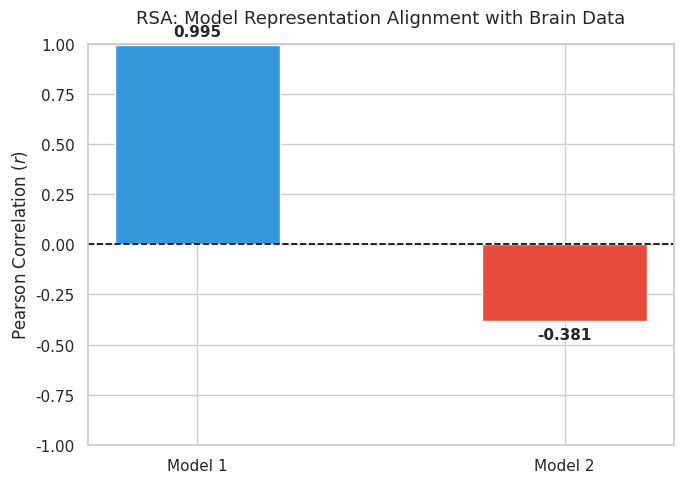
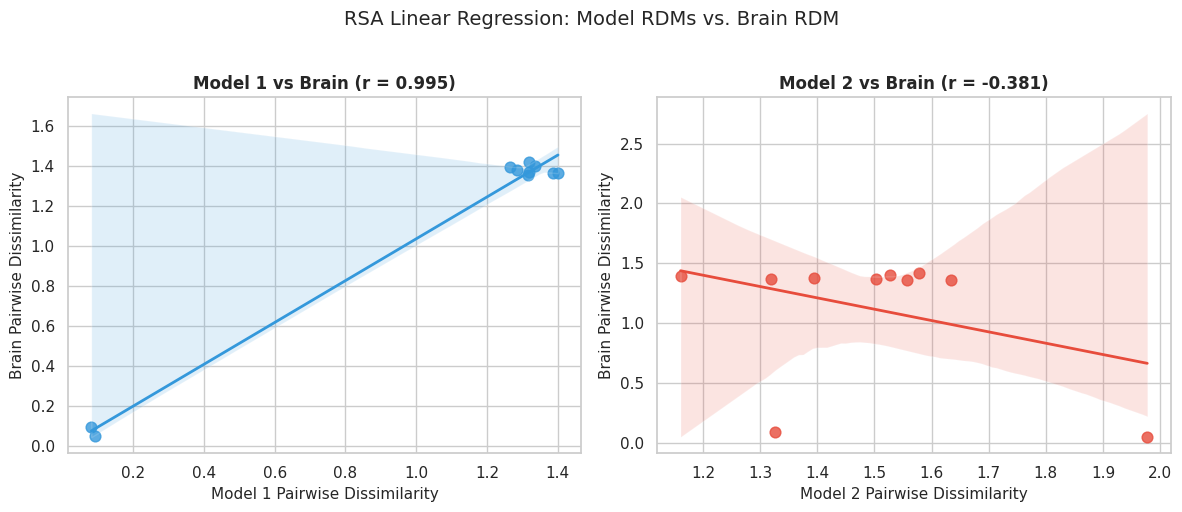
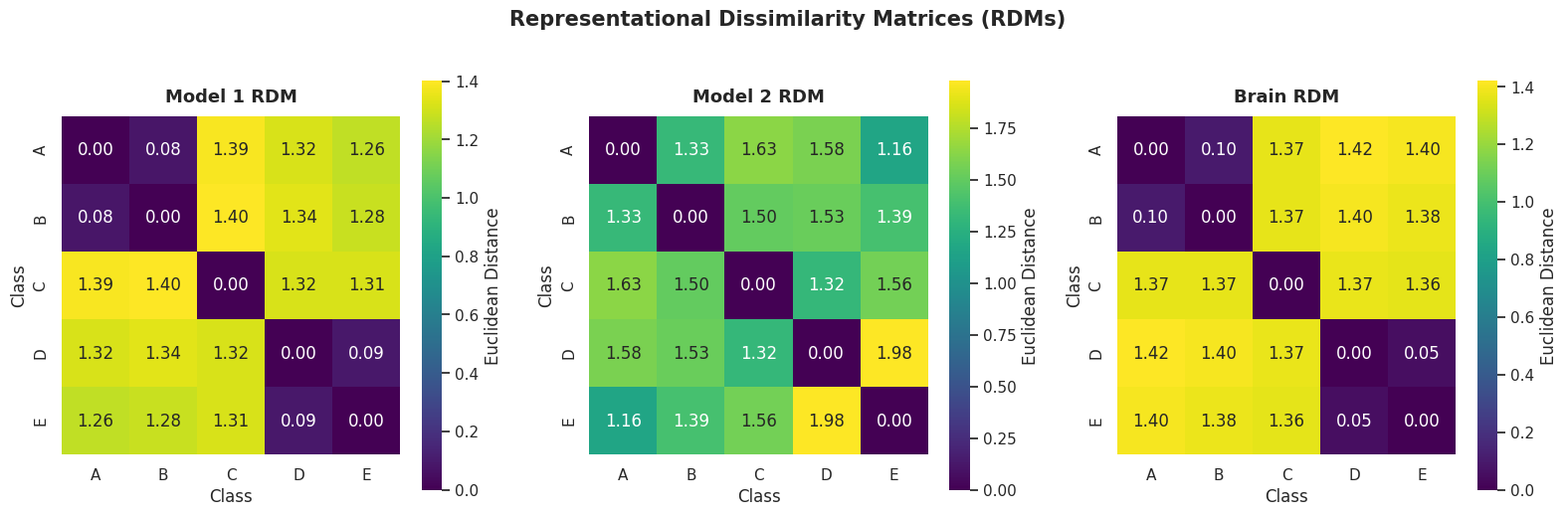
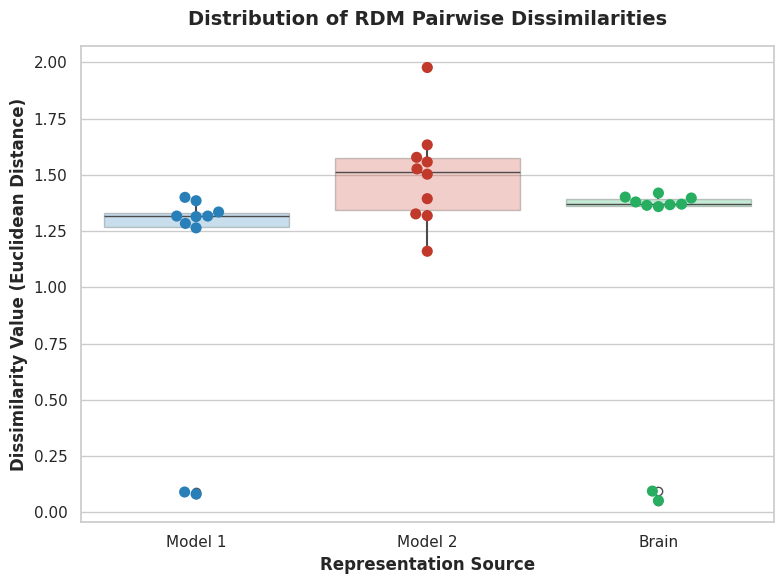

Write Python code to recreate these figures, in order.
# the matrices
import numpy as np
import pandas as pd

# Define classes
classes = ["A", "B", "C", "D", "E"]

# 1. Define original data matrices (5 x n)
model1_data = np.array(
    [
        [0.971, 0.040, -0.046, 0.141, -0.159],
        [0.988, 0.017, -0.068, 0.073, -0.131],
        [0.102, 0.155, 0.973, -0.084, 0.090],
        [0.089, 0.992, -0.031, -0.067, -0.072],
        [0.144, 0.975, -0.027, -0.061, -0.142],
    ]
)

model2_data = np.array(
    [
        [-0.267, -0.215, -0.032, -0.088, -0.189, -0.895, -0.175],
        [0.113, 0.293, 0.401, 0.783, -0.137, -0.260, -0.097],
        [0.932, -0.072, -0.073, -0.188, 0.236, 0.079, 0.089],
        [0.067, -0.087, 0.185, -0.157, -0.179, 0.122, 0.955],
        [-0.130, -0.115, -0.076, -0.042, -0.094, -0.083, -0.979],
    ]
)

brain_data = np.array(
    [
        [0.981, -0.066, -0.045, -0.140, 0.058, 0.005, 0.060, -0.016, -0.095],
        [0.974, -0.042, -0.055, -0.179, 0.050, 0.049, 0.014, 0.035, -0.087],
        [0.100, 0.138, 0.960, -0.084, 0.089, -0.022, -0.096, -0.079, -0.145],
        [0.051, 0.990, -0.099, -0.016, 0.003, -0.067, -0.032, -0.003, -0.086],
        [0.077, 0.986, -0.094, -0.042, 0.013, -0.067, -0.036, -0.037, -0.097],
    ]
)

#RDM for model 1 and 2
import math
def rdm(data):
  n = data.shape[0]
  rdm = np.zeros((n, n))
  for i in range(n):
    for j in range(n):
      rdm[i, j] = math.sqrt((np.sum((data[i] - data[j])**2)))
  return rdm

rdm_m1 = pd.DataFrame(rdm(model1_data), index=classes, columns=classes)
rdm_m2 = pd.DataFrame(rdm(model2_data), index=classes, columns=classes)
rdm_b = pd.DataFrame(rdm(brain_data), index=classes, columns=classes)
print(rdm_m1)
print(rdm_m2)
print(rdm_b)

import numpy as np


def upper_triangle(rdm) -> np.ndarray:
    """Extract the off-diagonal upper-triangular entries of an RDM as a 1D vector."""
    rdm_arr = np.asarray(rdm)  # Converts DataFrame to NumPy array safely
    return rdm_arr[np.triu_indices(rdm_arr.shape[0], k=1)]


def lower_triangle(rdm) -> np.ndarray:
    """Extract the off-diagonal lower-triangular entries of an RDM as a 1D vector."""
    rdm_arr = np.asarray(rdm)  # Converts DataFrame to NumPy array safely
    return rdm_arr[np.tril_indices(rdm_arr.shape[0], k=-1)]


def compare_rdms(rdm_a, rdm_b) -> float:
    """Compare two RDMs via Pearson correlation of their upper-triangular entries."""
    vec_a = upper_triangle(rdm_a)
    vec_b = upper_triangle(rdm_b)

    return np.corrcoef(vec_a, vec_b)[0, 1]

print(compare_rdms(rdm_m1, rdm_b))
print(compare_rdms(rdm_m2, rdm_b))
print(compare_rdms(rdm_m1, rdm_m2))

import matplotlib.pyplot as plt
import numpy as np
import seaborn as sns

# Compute correlations with the Brain RDM
corr_m1_brain = compare_rdms(rdm_m1, rdm_b)
corr_m2_brain = compare_rdms(rdm_m2, rdm_b)

# Setup data
models = ["Model 1", "Model 2"]
correlations = [corr_m1_brain, corr_m2_brain]

# Set visual style
sns.set_theme(style="whitegrid")
plt.figure(figsize=(7, 5))

# Create bar plot
bars = plt.bar(models, correlations, color=["#3498db", "#e74c3c"], width=0.45)

# Add horizontal line at y = 0
plt.axhline(0, color="black", linewidth=1.2, linestyle="--")

# Dynamically place value labels above positive bars and below negative bars
for bar in bars:
    height = bar.get_height()
    va_position = "bottom" if height >= 0 else "top"
    offset = 0.03 if height >= 0 else -0.03

    plt.text(
        bar.get_x() + bar.get_width() / 2.0,
        height + offset,
        f"{height:.3f}",
        ha="center",
        va=va_position,
        fontsize=11,
        fontweight="bold",
    )

# Formatting axis to show full correlation range [-1, 1]
plt.ylabel("Pearson Correlation ($r$)", fontsize=12)
plt.title(
    "RSA: Model Representation Alignment with Brain Data",
    fontsize=13,
    pad=15,
)
plt.ylim(-1.0, 1.0)  # Standard correlation bounds from -1 to +1

plt.tight_layout()
plt.show()

import matplotlib.pyplot as plt
import numpy as np
import seaborn as sns

# Extract 1D off-diagonal upper-triangle vectors (10 pairwise distance values each)
vec_m1 = upper_triangle(rdm_m1)
vec_m2 = upper_triangle(rdm_m2)
vec_brain = upper_triangle(rdm_b)

# Calculate Pearson r
r_m1 = compare_rdms(rdm_m1, rdm_b)
r_m2 = compare_rdms(rdm_m2, rdm_b)

# Set style
sns.set_theme(style="whitegrid")
fig, axes = plt.subplots(1, 2, figsize=(12, 5))

# Plot 1: Model 1 vs Brain
sns.regplot(
    x=vec_m1,
    y=vec_brain,
    ax=axes[0],
    color="#3498db",
    scatter_kws={"s": 60, "alpha": 0.8},
    line_kws={"linewidth": 2},
)
axes[0].set_title(
    f"Model 1 vs Brain (r = {r_m1:.3f})", fontsize=12, fontweight="bold"
)
axes[0].set_xlabel("Model 1 Pairwise Dissimilarity", fontsize=11)
axes[0].set_ylabel("Brain Pairwise Dissimilarity", fontsize=11)

# Plot 2: Model 2 vs Brain
sns.regplot(
    x=vec_m2,
    y=vec_brain,
    ax=axes[1],
    color="#e74c3c",
    scatter_kws={"s": 60, "alpha": 0.8},
    line_kws={"linewidth": 2},
)
axes[1].set_title(
    f"Model 2 vs Brain (r = {r_m2:.3f})", fontsize=12, fontweight="bold"
)
axes[1].set_xlabel("Model 2 Pairwise Dissimilarity", fontsize=11)
axes[1].set_ylabel("Brain Pairwise Dissimilarity", fontsize=11)

plt.suptitle(
    "RSA Linear Regression: Model RDMs vs. Brain RDM", fontsize=14, y=1.02
)
plt.tight_layout()
plt.show()

import matplotlib.pyplot as plt
import numpy as np
import seaborn as sns

classes = ["A", "B", "C", "D", "E"]

# Compute 5x5 distance matrices for each system

# Setup subplots
fig, axes = plt.subplots(1, 3, figsize=(16, 5))
sns.set_theme(style="white")

rdms = [rdm_m1, rdm_m2, rdm_b]
titles = ["Model 1 RDM", "Model 2 RDM", "Brain RDM"]

# Plot heatmaps side-by-side
for i, (rdm, title) in enumerate(zip(rdms, titles)):
    sns.heatmap(
        rdm,
        annot=True,
        fmt=".2f",
        cmap="viridis",
        xticklabels=classes,
        yticklabels=classes,
        ax=axes[i],
        cbar_kws={"label": "Euclidean Distance"},
        square=True,
    )
    axes[i].set_title(title, fontsize=13, fontweight="bold", pad=10)
    axes[i].set_xlabel("Class")
    axes[i].set_ylabel("Class")

plt.suptitle(
    "Representational Dissimilarity Matrices (RDMs)",
    fontsize=15,
    fontweight="bold",
    y=1.02,
)
plt.tight_layout()
plt.show()

import matplotlib.pyplot as plt
import pandas as pd
import seaborn as sns

# 1. Extract 1D upper-triangular vectors (pairwise dissimilarities)
vec_m1 = upper_triangle(rdm_m1)
vec_m2 = upper_triangle(rdm_m2)
vec_brain = upper_triangle(rdm_b)

# 2. Combine into a Long-Format DataFrame for Seaborn
df_swarm = pd.DataFrame(
    {
        "Model 1": vec_m1,
        "Model 2": vec_m2,
        "Brain": vec_brain,
    }
).melt(var_name="Source", value_name="Pairwise Dissimilarity")

# 3. Create Swarm Plot
sns.set_theme(style="whitegrid")
plt.figure(figsize=(8, 6))

# Swarmplot overlaid on a light boxplot/violinplot for distribution context
sns.boxplot(
    data=df_swarm,
    x="Source",
    y="Pairwise Dissimilarity",
    palette=["#3498db", "#e74c3c", "#2ecc71"],
    boxprops=dict(alpha=0.3),
    showcaps=False,
    whiskerprops={"linewidth": 1.5},
)

sns.swarmplot(
    data=df_swarm,
    x="Source",
    y="Pairwise Dissimilarity",
    palette=["#2980b9", "#c0392b", "#27ae60"],
    size=8,
)

# 4. Formatting
plt.title(
    "Distribution of RDM Pairwise Dissimilarities", fontsize=14, fontweight="bold", pad=15
)
plt.xlabel("Representation Source", fontsize=12, fontweight="bold")
plt.ylabel("Dissimilarity Value (Euclidean Distance)", fontsize=12, fontweight="bold")

plt.tight_layout()
plt.show()
